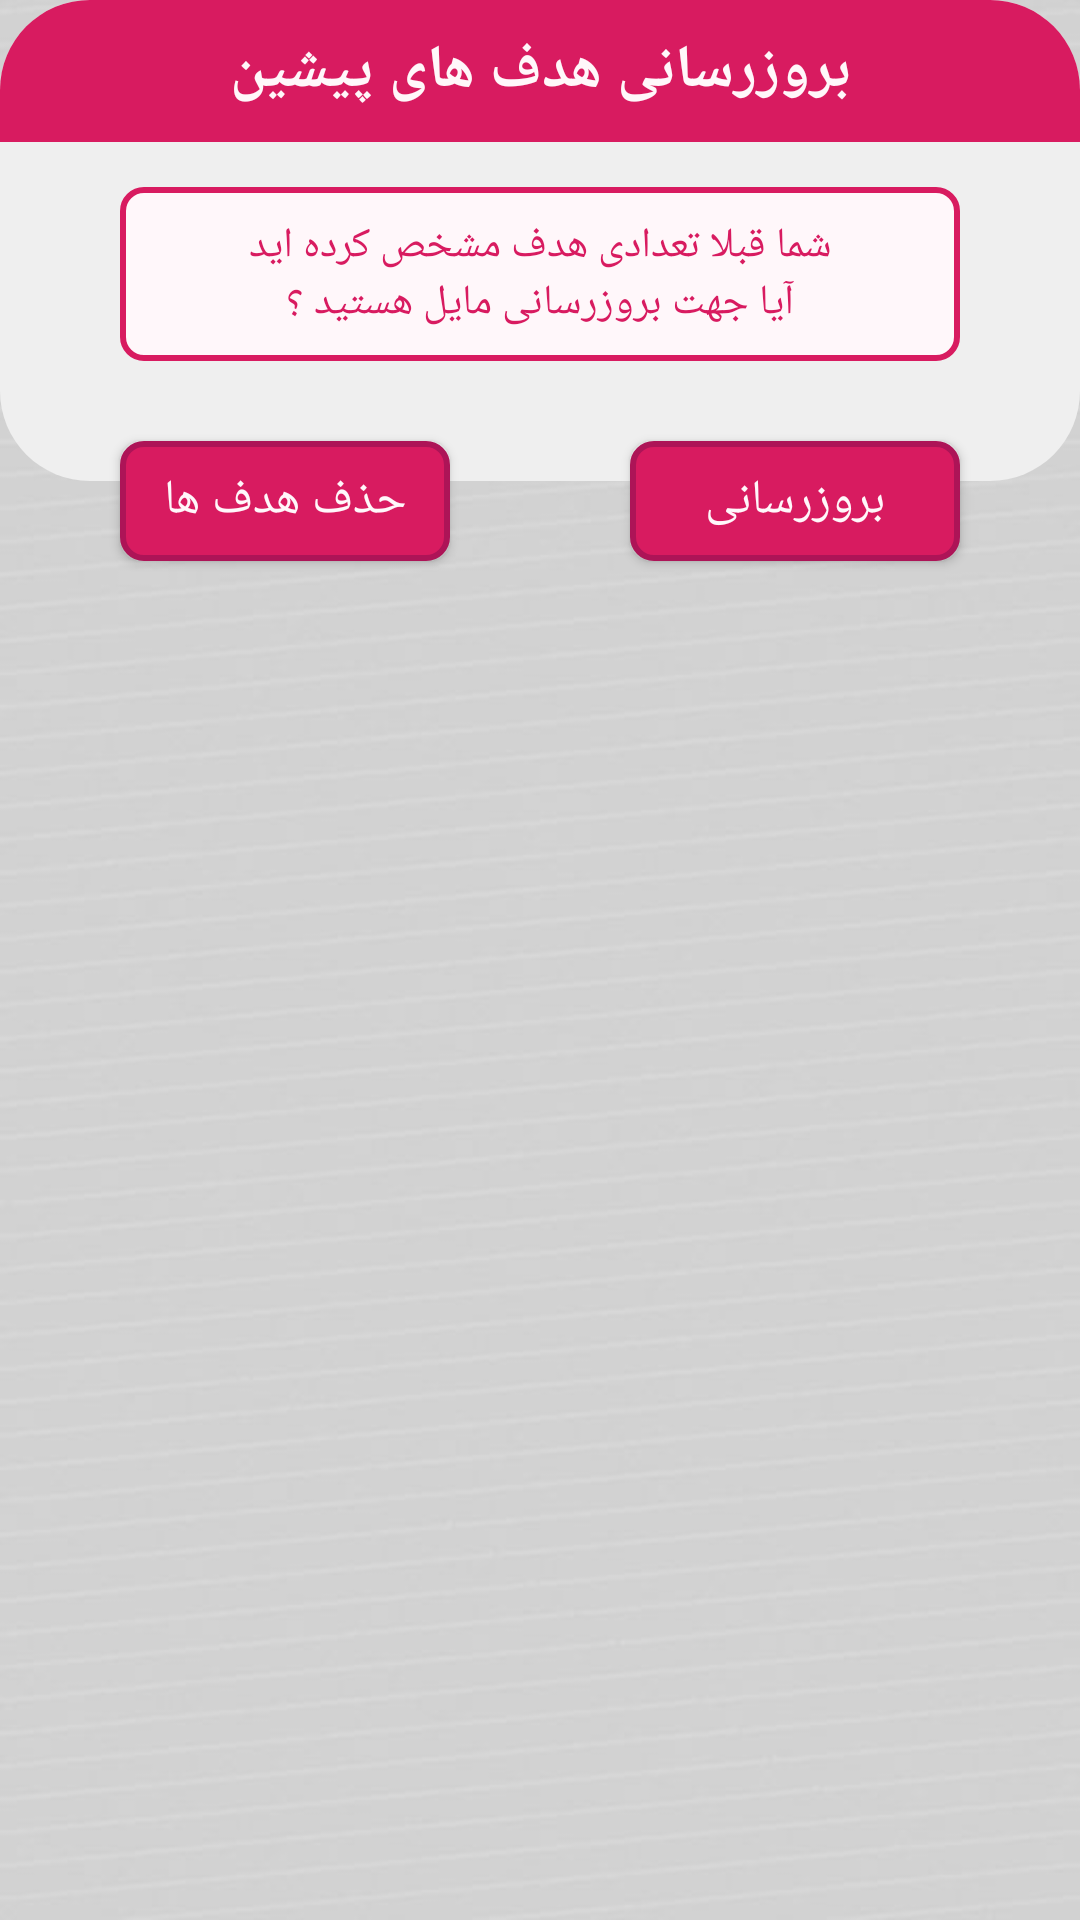

Here is an Android app screen rendered from its layout file. Give the layout XML and the strings, colors and styles it references.
<!-- AndroidManifest.xml: application theme Theme.TickVision -->
<!-- res/layout/update_all_visions_dialog_layout.xml -->
<?xml version="1.0" encoding="utf-8"?>
<RelativeLayout xmlns:android="http://schemas.android.com/apk/res/android"
    xmlns:tools="http://schemas.android.com/tools"
    android:layout_width="match_parent"
    android:layout_height="match_parent"
    android:layout_margin="@dimen/margin_layout_dialog">

    <RelativeLayout
        android:id="@+id/layout"
        android:layout_width="match_parent"
        android:layout_height="wrap_content"
        android:background="@drawable/dialog_background">

        <TextView
            android:id="@+id/tv_title_dialog"
            android:layout_width="match_parent"
            android:layout_height="wrap_content"
            android:background="@drawable/tv_background"
            android:padding="10dp"
            android:text="@string/update_old_visions_text"
            android:textAlignment="center"
            android:textColor="@color/primary_text_color"
            android:textSize="@dimen/title_size"
            android:textStyle="bold" />

        <TextView
            android:id="@+id/tv_text_dialog"
            android:layout_width="match_parent"
            android:layout_height="wrap_content"
            android:layout_below="@id/tv_title_dialog"
            android:layout_marginStart="@dimen/btn_margin_left_right"
            android:layout_marginTop="@dimen/margin_top_first_view_dialog"
            android:layout_marginEnd="@dimen/btn_margin_left_right"
            android:layout_marginBottom="@dimen/margin_bottom_last_edt_dialog"
            android:background="@drawable/red_edt_background"
            android:maxLines="2"
            android:padding="10dp"
            android:text="@string/first_update_vision_dialog_text"
            android:textAlignment="center"
            android:textColor="@color/primary_color"
            android:textSize="@dimen/normal_text_size"
            tools:ignore="TextContrastCheck" />

    </RelativeLayout>

    <Button
        android:id="@+id/btn_remove"
        android:layout_width="@dimen/btn_dialog_width"
        android:layout_height="@dimen/btn_dialog_height"
        android:layout_alignParentStart="true"
        android:layout_marginStart="@dimen/btn_margin_left_right"
        android:layout_marginTop="147sp"
        android:layout_marginBottom="30sp"
        android:background="@drawable/red_btn_background"
        android:fontFamily="@font/iran_sans"
        android:gravity="center"
        android:text="@string/remove_text"
        android:textColor="@color/primary_text_color"
        android:textSize="@dimen/btn_text_size"
        tools:ignore="TouchTargetSizeCheck" />

    <Button
        android:id="@+id/btn_update"
        android:layout_width="@dimen/btn_dialog_width"
        android:layout_height="@dimen/btn_dialog_height"
        android:layout_alignParentEnd="true"
        android:layout_marginTop="147dp"
        android:layout_marginEnd="@dimen/btn_margin_left_right"
        android:layout_marginBottom="30dp"
        android:background="@drawable/red_btn_background"
        android:fontFamily="@font/iran_sans"
        android:gravity="center"
        android:text="@string/update_text"
        android:textColor="@color/primary_text_color"
        android:textSize="@dimen/btn_text_size"
        tools:ignore="TouchTargetSizeCheck" />

</RelativeLayout>
<!-- resources referenced by this layout -->
<resources>
  <color name="primary_color">#D81B60</color>
  <color name="primary_text_color">#FFF7FA</color>
  <dimen name="btn_dialog_height">40dp</dimen>
  <dimen name="btn_dialog_width">110dp</dimen>
  <dimen name="btn_margin_left_right">40dp</dimen>
  <dimen name="btn_text_size">16sp</dimen>
  <dimen name="margin_bottom_last_edt_dialog">40dp</dimen>
  <dimen name="margin_layout_dialog">25dp</dimen>
  <dimen name="margin_top_first_view_dialog">15dp</dimen>
  <dimen name="normal_text_size">14sp</dimen>
  <dimen name="title_size">20sp</dimen>
  <!-- drawable dialog_background (drawable) -->
  <?xml version="1.0" encoding="utf-8"?>
  <shape xmlns:android="http://schemas.android.com/apk/res/android"
      android:shape="rectangle">
      <solid android:color="@color/dialog_background_color" />
      <corners android:radius="@dimen/large_radius_size" />
  </shape>
  <!-- drawable red_btn_background (drawable) -->
  <?xml version="1.0" encoding="utf-8"?>
  <shape xmlns:android="http://schemas.android.com/apk/res/android"
      android:shape="rectangle">
      <solid android:color="@color/primary_color" />
      <stroke
          android:width="@dimen/normal_stroke_size"
          android:color="@color/primary_dark_color" />
      <corners android:radius="@dimen/normal_radius_size" />
  </shape>
  <!-- drawable red_edt_background (drawable) -->
  <?xml version="1.0" encoding="utf-8"?>
  <shape xmlns:android="http://schemas.android.com/apk/res/android"
      android:shape="rectangle">
      <solid android:color="@color/primary_text_color" />
      <stroke
          android:width="@dimen/normal_stroke_size"
          android:color="@color/primary_color" />
      <corners android:radius="@dimen/normal_radius_size" />
  </shape>
  <!-- drawable tv_background (drawable) -->
  <?xml version="1.0" encoding="utf-8"?>
  <shape xmlns:android="http://schemas.android.com/apk/res/android"
      android:shape="rectangle">
      <solid android:color="@color/primary_color" />
      <corners
          android:topLeftRadius="@dimen/large_radius_size"
          android:topRightRadius="@dimen/large_radius_size" />
  </shape>
  <string name="first_update_vision_dialog_text">شما قبلا تعدادی هدف مشخص کرده اید\nآیا جهت بروزرسانی مایل هستید ؟</string>
  <string name="remove_text">حذف هدف ها</string>
  <string name="update_old_visions_text">بروزرسانی هدف های پیشین</string>
  <string name="update_text">بروزرسانی</string>
  <style name="Theme.TickVision" parent="Theme.AppCompat.Light.NoActionBar">
          <item name="android:colorPrimary">@color/primary_color</item>
          <item name="android:colorPrimaryDark">@color/primary_dark_color</item>
          <item name="colorAccent">@color/accent_color</item>
          <item name="fontFamily">@font/iran_sans</item>
          <item name="colorControlNormal">@color/gray</item>
          <item name="colorControlActivated">@color/primary_color</item>
          <item name="android:windowBackground">@drawable/background</item>
      </style>
  <color name="dialog_background_color">#EFEFEF</color>
  <dimen name="large_radius_size">30dp</dimen>
  <dimen name="normal_stroke_size">2dp</dimen>
  <color name="primary_dark_color">#AD1457</color>
  <dimen name="normal_radius_size">7dp</dimen>
  <color name="accent_color">#00ACC1</color>
  <color name="gray">#808080</color>
  <!-- drawable background: jpg bitmap (drawable, 19457 bytes) -->
</resources>
